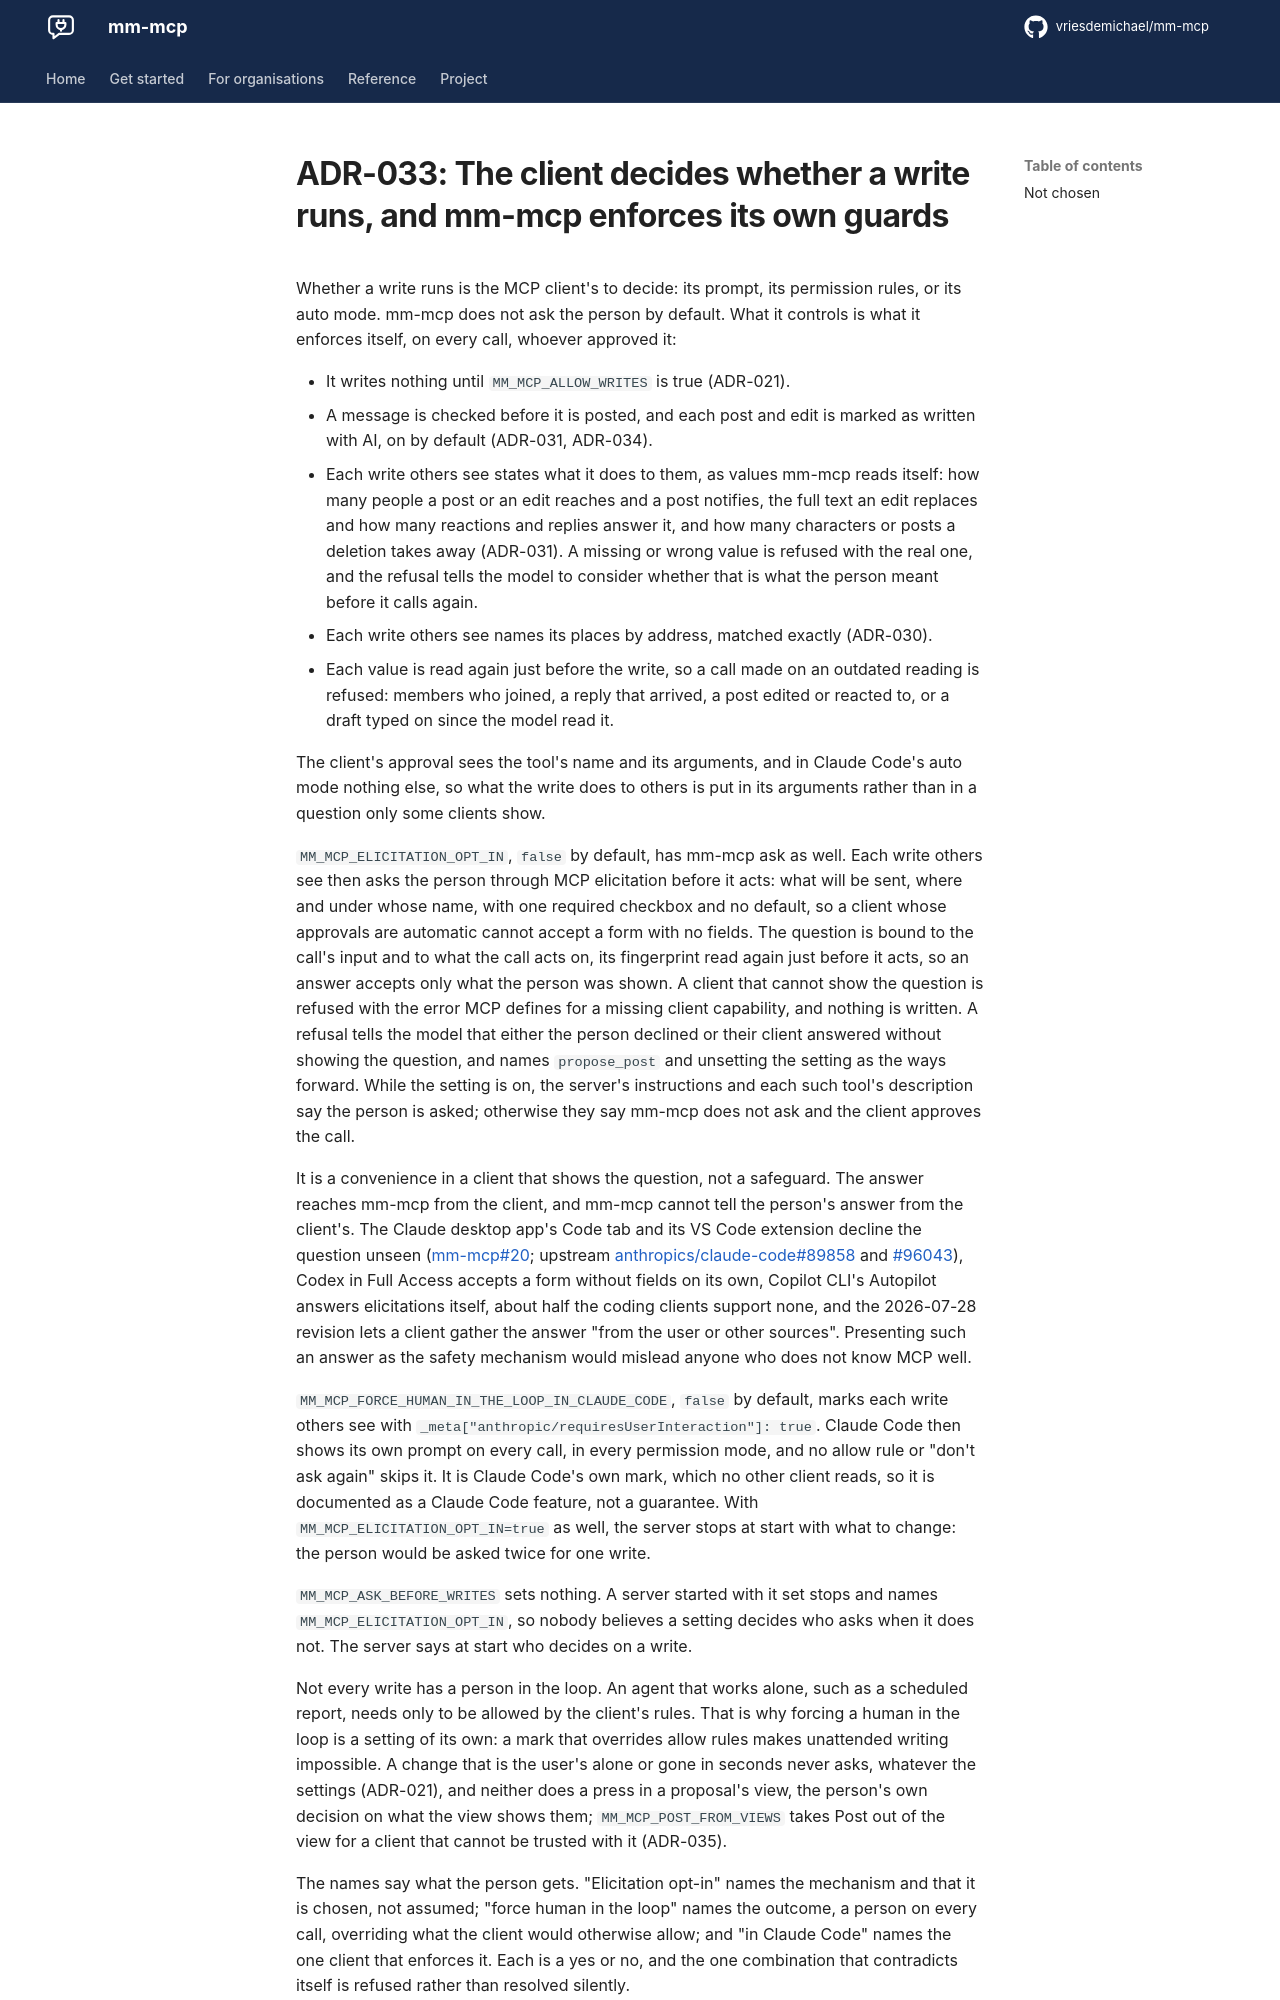

repository: vriesdemichael/mm-mcp · page: v0.4/adr/033-the-client-decides-whether-a-write-runs/index.html · generator: mkdocs

---
search:
  boost: 0.3
---

# ADR-033: The client decides whether a write runs, and mm-mcp enforces its own guards

Whether a write runs is the MCP client's to decide: its prompt, its permission rules, or its auto mode. mm-mcp does not ask the person by default. What it controls is what it enforces itself, on every call, whoever approved it:

- It writes nothing until `MM_MCP_ALLOW_WRITES` is true (ADR-021).
- A message is checked before it is posted, and each post and edit is marked as written with AI, on by default (ADR-031, ADR-034).
- Each write others see states what it does to them, as values mm-mcp reads itself: how many people a post or an edit reaches and a post notifies, the full text an edit replaces and how many reactions and replies answer it, and how many characters or posts a deletion takes away (ADR-031). A missing or wrong value is refused with the real one, and the refusal tells the model to consider whether that is what the person meant before it calls again.
- Each write others see names its places by address, matched exactly (ADR-030).
- Each value is read again just before the write, so a call made on an outdated reading is refused: members who joined, a reply that arrived, a post edited or reacted to, or a draft typed on since the model read it.

The client's approval sees the tool's name and its arguments, and in Claude Code's auto mode nothing else, so what the write does to others is put in its arguments rather than in a question only some clients show.

`MM_MCP_ELICITATION_OPT_IN`, `false` by default, has mm-mcp ask as well. Each write others see then asks the person through MCP elicitation before it acts: what will be sent, where and under whose name, with one required checkbox and no default, so a client whose approvals are automatic cannot accept a form with no fields. The question is bound to the call's input and to what the call acts on, its fingerprint read again just before it acts, so an answer accepts only what the person was shown. A client that cannot show the question is refused with the error MCP defines for a missing client capability, and nothing is written. A refusal tells the model that either the person declined or their client answered without showing the question, and names `propose_post` and unsetting the setting as the ways forward. While the setting is on, the server's instructions and each such tool's description say the person is asked; otherwise they say mm-mcp does not ask and the client approves the call.

It is a convenience in a client that shows the question, not a safeguard. The answer reaches mm-mcp from the client, and mm-mcp cannot tell the person's answer from the client's. The Claude desktop app's Code tab and its VS Code extension decline the question unseen ([mm-mcp#20](https://github.com/vriesdemichael/mm-mcp/issues/20); upstream [anthropics/claude-code#89858](https://github.com/anthropics/claude-code/issues/89858) and [#96043](https://github.com/anthropics/claude-code/issues/96043)), Codex in Full Access accepts a form without fields on its own, Copilot CLI's Autopilot answers elicitations itself, about half the coding clients support none, and the 2026-07-28 revision lets a client gather the answer "from the user or other sources". Presenting such an answer as the safety mechanism would mislead anyone who does not know MCP well.

`MM_MCP_FORCE_HUMAN_IN_THE_LOOP_IN_CLAUDE_CODE`, `false` by default, marks each write others see with `_meta["anthropic/requiresUserInteraction"]: true`. Claude Code then shows its own prompt on every call, in every permission mode, and no allow rule or "don't ask again" skips it. It is Claude Code's own mark, which no other client reads, so it is documented as a Claude Code feature, not a guarantee. With `MM_MCP_ELICITATION_OPT_IN=true` as well, the server stops at start with what to change: the person would be asked twice for one write.

`MM_MCP_ASK_BEFORE_WRITES` sets nothing. A server started with it set stops and names `MM_MCP_ELICITATION_OPT_IN`, so nobody believes a setting decides who asks when it does not. The server says at start who decides on a write.
